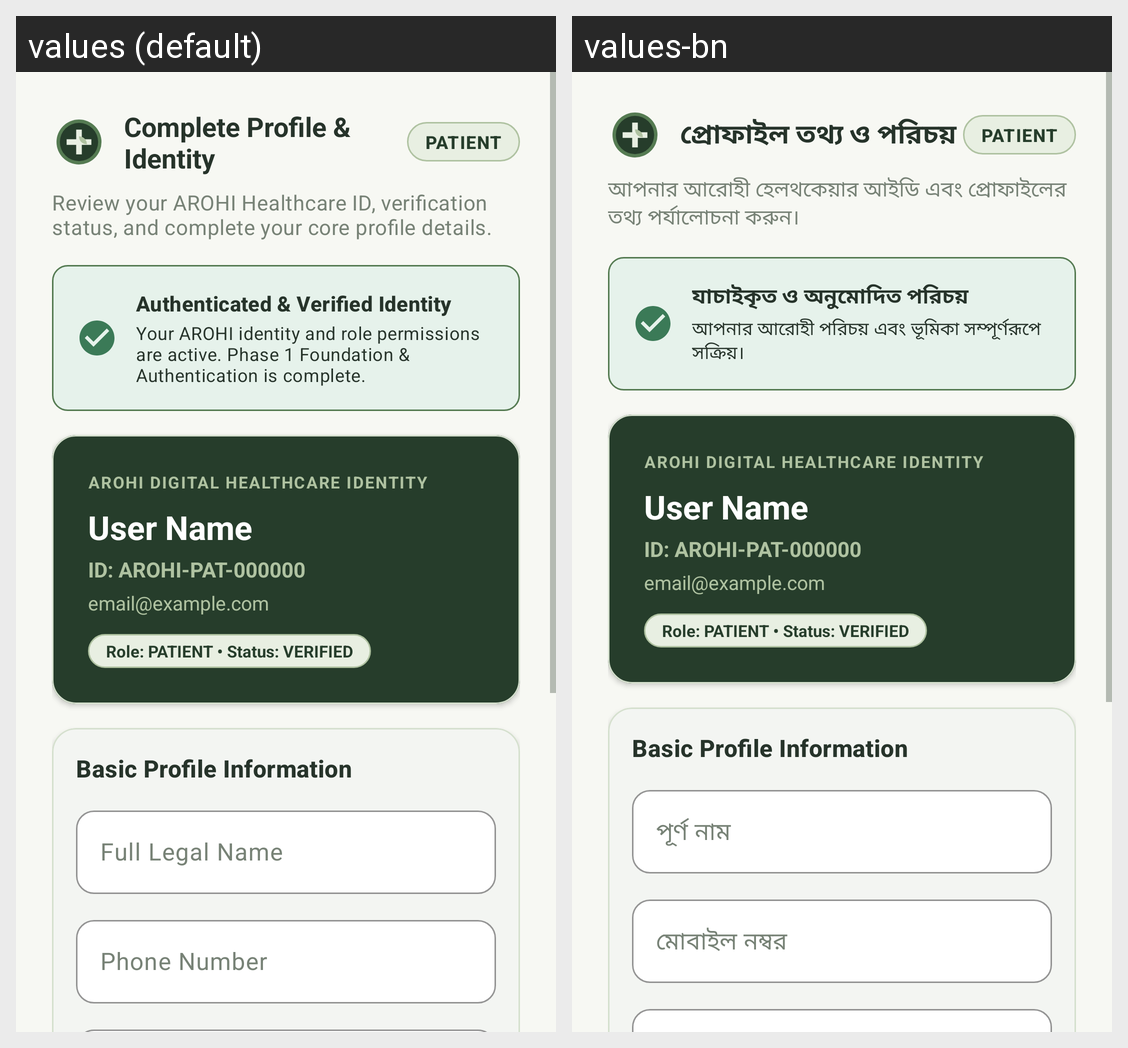

Strings drawn on this Android screen and how each of the app's shown locales translates them:
Android screen res/layout/activity_basic_profile_setup.xml rendered under 2 locales, left to right: values (default), values-bn. Device: Nexus 5 (rendered at 1080×1920; each locale shown at half size, 540×960, under a caption strip naming it); theme Theme.AROHI.
Strings drawn on this screen, with the default value and each locale's value (text and hints the layout hard-codes, and strings that could not be matched under every locale, appear in the picture but are not listed):

profile_setup_title
  values: Complete Profile & Identity
  values-bn: প্রোফাইল তথ্য ও পরিচয়

profile_setup_subtitle
  values: Review your AROHI Healthcare ID, verification status, and complete your core profile details.
  values-bn: আপনার আরোহী হেলথকেয়ার আইডি এবং প্রোফাইলের তথ্য পর্যালোচনা করুন।

status_banner_verified_title
  values: Authenticated & Verified Identity
  values-bn: যাচাইকৃত ও অনুমোদিত পরিচয়

status_banner_verified_desc
  values: Your AROHI identity and role permissions are active. Phase 1 Foundation & Authentication is complete.
  values-bn: আপনার আরোহী পরিচয় এবং ভূমিকা সম্পূর্ণরূপে সক্রিয়।

label_full_name
  values: Full Legal Name
  values-bn: পূর্ণ নাম

label_phone
  values: Phone Number
  values-bn: মোবাইল নম্বর
